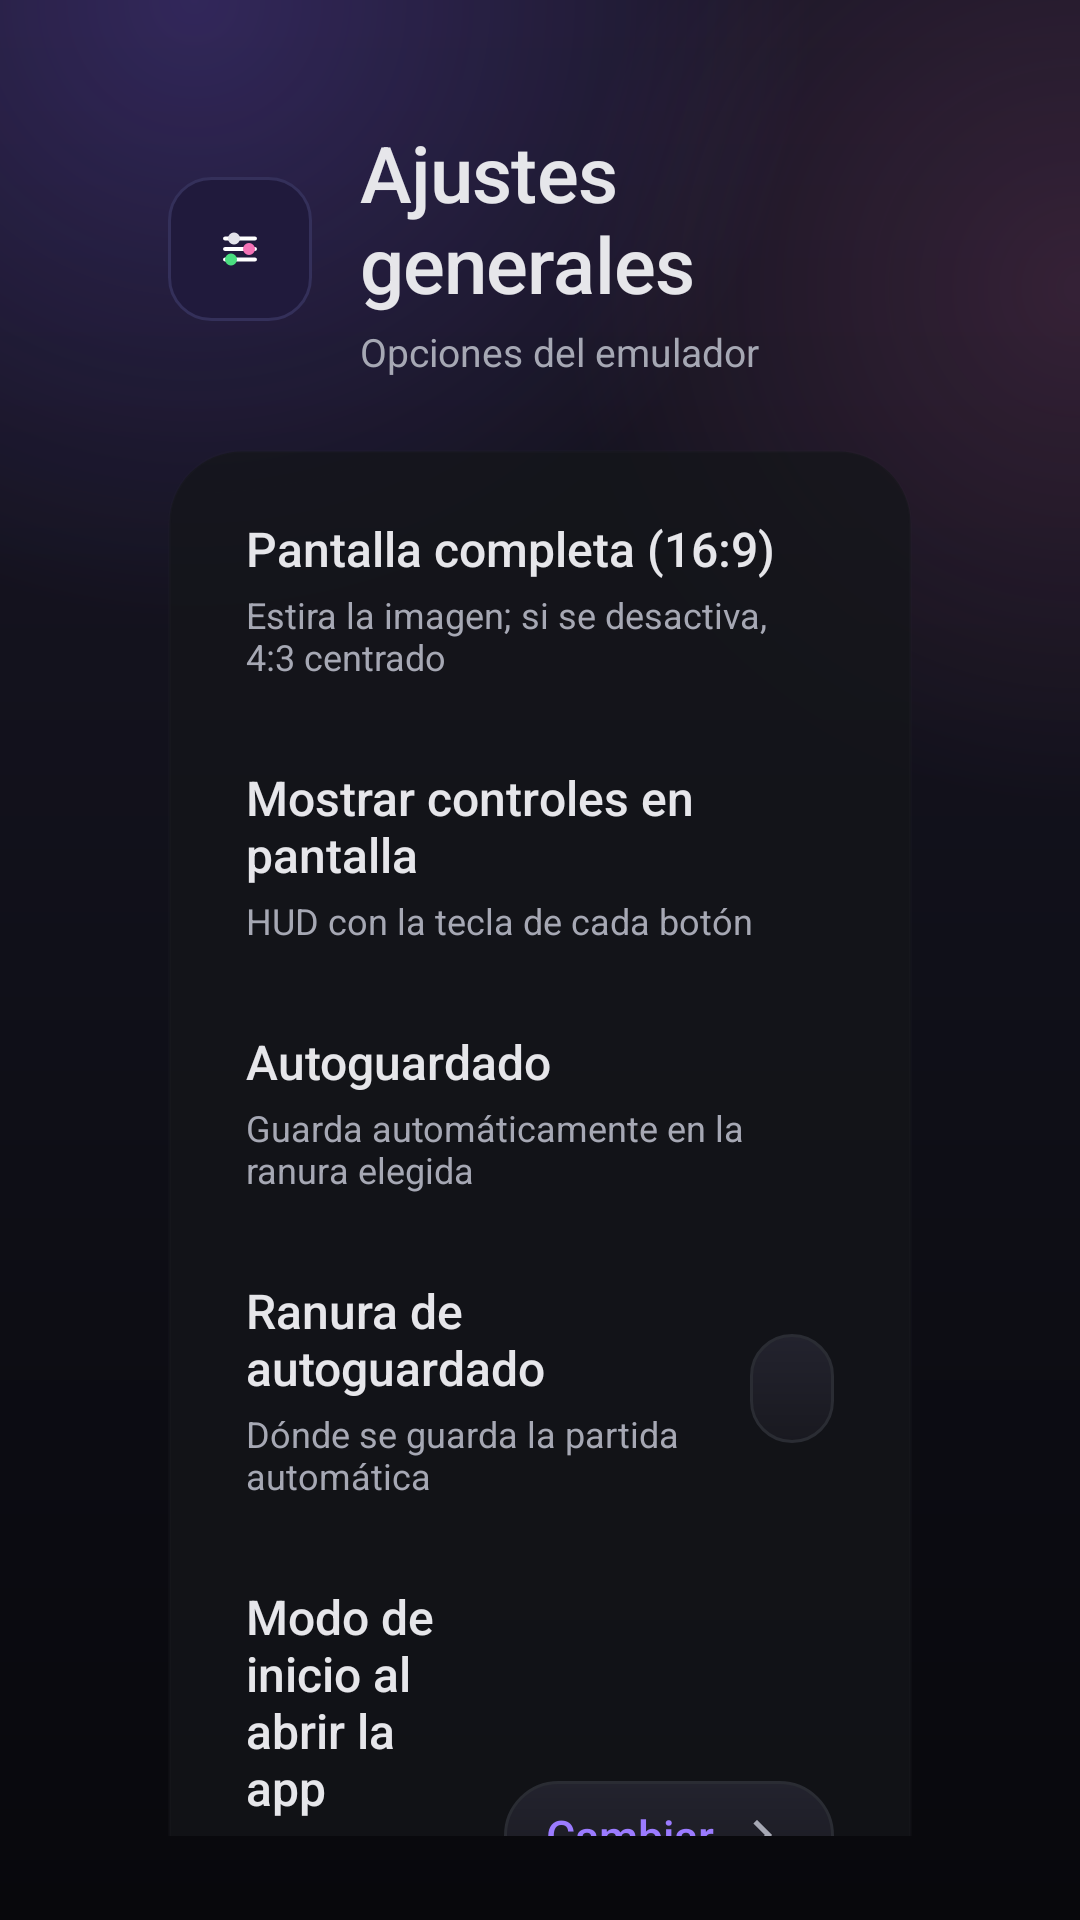

This screen was rendered from an Android layout file. Write that file and the resources it references.
<!-- AndroidManifest.xml: application theme Theme.Xemulify -->
<!-- res/layout/activity_general.xml -->
<?xml version="1.0" encoding="utf-8"?>
<LinearLayout xmlns:android="http://schemas.android.com/apk/res/android"
    android:layout_width="match_parent"
    android:layout_height="match_parent"
    android:orientation="vertical"
    android:background="@drawable/bg_home"
    android:paddingLeft="56dp"
    android:paddingTop="40dp"
    android:paddingRight="56dp"
    android:paddingBottom="28dp">

    
    <LinearLayout
        android:layout_width="match_parent"
        android:layout_height="wrap_content"
        android:orientation="horizontal"
        android:gravity="center_vertical"
        android:layout_marginBottom="24dp">

        <ImageView
            android:layout_width="48dp"
            android:layout_height="48dp"
            android:background="@drawable/bg_header_icon"
            android:padding="12dp"
            android:src="@drawable/ic_action_general"
            android:scaleType="fitCenter" />

        <LinearLayout
            android:layout_width="0dp"
            android:layout_height="wrap_content"
            android:layout_weight="1"
            android:orientation="vertical"
            android:layout_marginStart="16dp">

            <TextView
                android:layout_width="wrap_content"
                android:layout_height="wrap_content"
                android:text="@string/general_title"
                android:textColor="@color/text_primary"
                android:textSize="26sp"
                android:fontFamily="sans-serif-medium"
                android:letterSpacing="-0.01" />

            <TextView
                android:layout_width="wrap_content"
                android:layout_height="wrap_content"
                android:layout_marginTop="3dp"
                android:text="@string/general_subtitle"
                android:textColor="@color/text_secondary"
                android:textSize="13sp" />
        </LinearLayout>
    </LinearLayout>

    <ScrollView
        android:layout_width="match_parent"
        android:layout_height="0dp"
        android:layout_weight="1"
        android:fillViewport="true"
        android:scrollbars="none"
        android:clipToPadding="false"
        android:paddingBottom="12dp">

        <LinearLayout
            android:layout_width="match_parent"
            android:layout_height="wrap_content"
            android:orientation="vertical"
            android:background="@drawable/bg_section_panel"
            android:paddingTop="10dp"
            android:paddingBottom="14dp"
            android:paddingStart="14dp"
            android:paddingEnd="14dp">

            
            <LinearLayout
                android:id="@+id/row_aspect"
                style="@style/SettingRow">

                <LinearLayout style="@style/SettingRowText">
                    <TextView style="@style/SettingRowTitle" android:text="@string/gen_aspect_title" />
                    <TextView style="@style/SettingRowSub" android:text="@string/gen_aspect_sub" />
                </LinearLayout>

                <Switch
                    android:id="@+id/sw_aspect"
                    style="@style/SettingSwitch" />
            </LinearLayout>

            
            <LinearLayout
                android:id="@+id/row_hud"
                style="@style/SettingRow">

                <LinearLayout style="@style/SettingRowText">
                    <TextView style="@style/SettingRowTitle" android:text="@string/gen_hud_title" />
                    <TextView style="@style/SettingRowSub" android:text="@string/gen_hud_sub" />
                </LinearLayout>

                <Switch
                    android:id="@+id/sw_hud"
                    style="@style/SettingSwitch" />
            </LinearLayout>

            
            <LinearLayout
                android:id="@+id/row_autosave"
                style="@style/SettingRow">

                <LinearLayout style="@style/SettingRowText">
                    <TextView style="@style/SettingRowTitle" android:text="@string/gen_autosave_title" />
                    <TextView style="@style/SettingRowSub" android:text="@string/gen_autosave_sub" />
                </LinearLayout>

                <Switch
                    android:id="@+id/sw_autosave"
                    style="@style/SettingSwitch" />
            </LinearLayout>

            
            <LinearLayout
                android:id="@+id/row_autosave_slot"
                style="@style/SettingRow">

                <LinearLayout style="@style/SettingRowText">
                    <TextView style="@style/SettingRowTitle" android:text="@string/gen_slot_title" />
                    <TextView style="@style/SettingRowSub" android:text="@string/gen_slot_sub" />
                </LinearLayout>

                <TextView
                    android:id="@+id/val_slot"
                    style="@style/SettingValue" />
            </LinearLayout>

            
            <LinearLayout
                android:id="@+id/row_startup_mode"
                style="@style/SettingRow">

                <LinearLayout style="@style/SettingRowText">
                    <TextView style="@style/SettingRowTitle" android:text="Modo de inicio al abrir la app" />
                    <TextView style="@style/SettingRowSub" android:text="Elegir entre modo Consola/TV o modo Mando de Celular" />
                </LinearLayout>

                <TextView
                    android:id="@+id/val_startup_mode"
                    style="@style/SettingValue"
                    android:text="Cambiar"
                    android:drawableEnd="@drawable/ic_chevron_right"
                    android:drawablePadding="6dp" />
            </LinearLayout>
        </LinearLayout>
    </ScrollView>
</LinearLayout>
<!-- resources referenced by this layout -->
<resources>
  <color name="text_primary">#E6E6EA</color>
  <color name="text_secondary">#A6A8B4</color>
  <!-- drawable bg_header_icon (drawable) -->
  <?xml version="1.0" encoding="utf-8"?>
  <shape xmlns:android="http://schemas.android.com/apk/res/android"
      android:shape="rectangle">
      <solid android:color="@color/accent_soft" />
      <stroke android:width="1dp" android:color="#34305A" />
      <corners android:radius="14dp" />
  </shape>
  <!-- drawable bg_section_panel (drawable) -->
  <?xml version="1.0" encoding="utf-8"?>
  <shape xmlns:android="http://schemas.android.com/apk/res/android"
      android:shape="rectangle">
      <solid android:color="#C214161A" />
      <stroke android:width="1dp" android:color="#1F2A2C33" />
      <corners android:radius="24dp" />
  </shape>
  <!-- drawable ic_chevron_right (drawable) -->
  <vector xmlns:android="http://schemas.android.com/apk/res/android"
      android:width="20dp"
      android:height="20dp"
      android:viewportWidth="24"
      android:viewportHeight="24">
  
      <path
          android:fillColor="#A6A8B4"
          android:pathData="M8.59,16.59 L13.17,12 L8.59,7.41 L10,6 L16,12 L10,18 z" />
  
  </vector>
  <string name="gen_aspect_sub">Estira la imagen; si se desactiva, 4:3 centrado</string>
  <string name="gen_aspect_title">Pantalla completa (16:9)</string>
  <string name="gen_autosave_sub">Guarda automáticamente en la ranura elegida</string>
  <string name="gen_autosave_title">Autoguardado</string>
  <string name="gen_hud_sub">HUD con la tecla de cada botón</string>
  <string name="gen_hud_title">Mostrar controles en pantalla</string>
  <string name="gen_slot_sub">Dónde se guarda la partida automática</string>
  <string name="gen_slot_title">Ranura de autoguardado</string>
  <string name="general_subtitle">Opciones del emulador</string>
  <string name="general_title">Ajustes generales</string>
  <style name="SettingRowSub">
          <item name="android:layout_width">wrap_content</item>
          <item name="android:layout_height">wrap_content</item>
          <item name="android:layout_marginTop">3dp</item>
          <item name="android:textColor">@color/text_secondary</item>
          <item name="android:textSize">12sp</item>
      </style>
  <style name="SettingRowText">
          <item name="android:layout_width">0dp</item>
          <item name="android:layout_height">wrap_content</item>
          <item name="android:layout_weight">1</item>
          <item name="android:orientation">vertical</item>
      </style>
  <style name="SettingRowTitle">
          <item name="android:layout_width">wrap_content</item>
          <item name="android:layout_height">wrap_content</item>
          <item name="android:textColor">@color/text_primary</item>
          <item name="android:textSize">16sp</item>
          <item name="android:fontFamily">sans-serif-medium</item>
      </style>
  <style name="Theme.Xemulify" parent="@style/Theme.Leanback">
          <item name="android:windowBackground">@color/amoled_black</item>
          <item name="android:colorBackground">@color/amoled_black</item>
          <item name="android:navigationBarColor">@color/amoled_black</item>
          <item name="android:statusBarColor">@color/amoled_black</item>
      </style>
  <color name="accent_soft">#201A3C</color>
  <!-- drawable bg_chip (drawable) -->
  <?xml version="1.0" encoding="utf-8"?>
  <shape xmlns:android="http://schemas.android.com/apk/res/android"
      android:shape="rectangle">
      <gradient
          android:angle="90"
          android:startColor="@color/chip_bottom"
          android:endColor="@color/chip_top" />
      <stroke android:width="1dp" android:color="@color/card_stroke" />
      <corners android:radius="100dp" />
  </shape>
  <color name="amoled_black">#0D0E10</color>
  <color name="chip_bottom">#191920</color>
  <color name="chip_top">#23232E</color>
  <color name="card_stroke">#2A2C33</color>
</resources>
